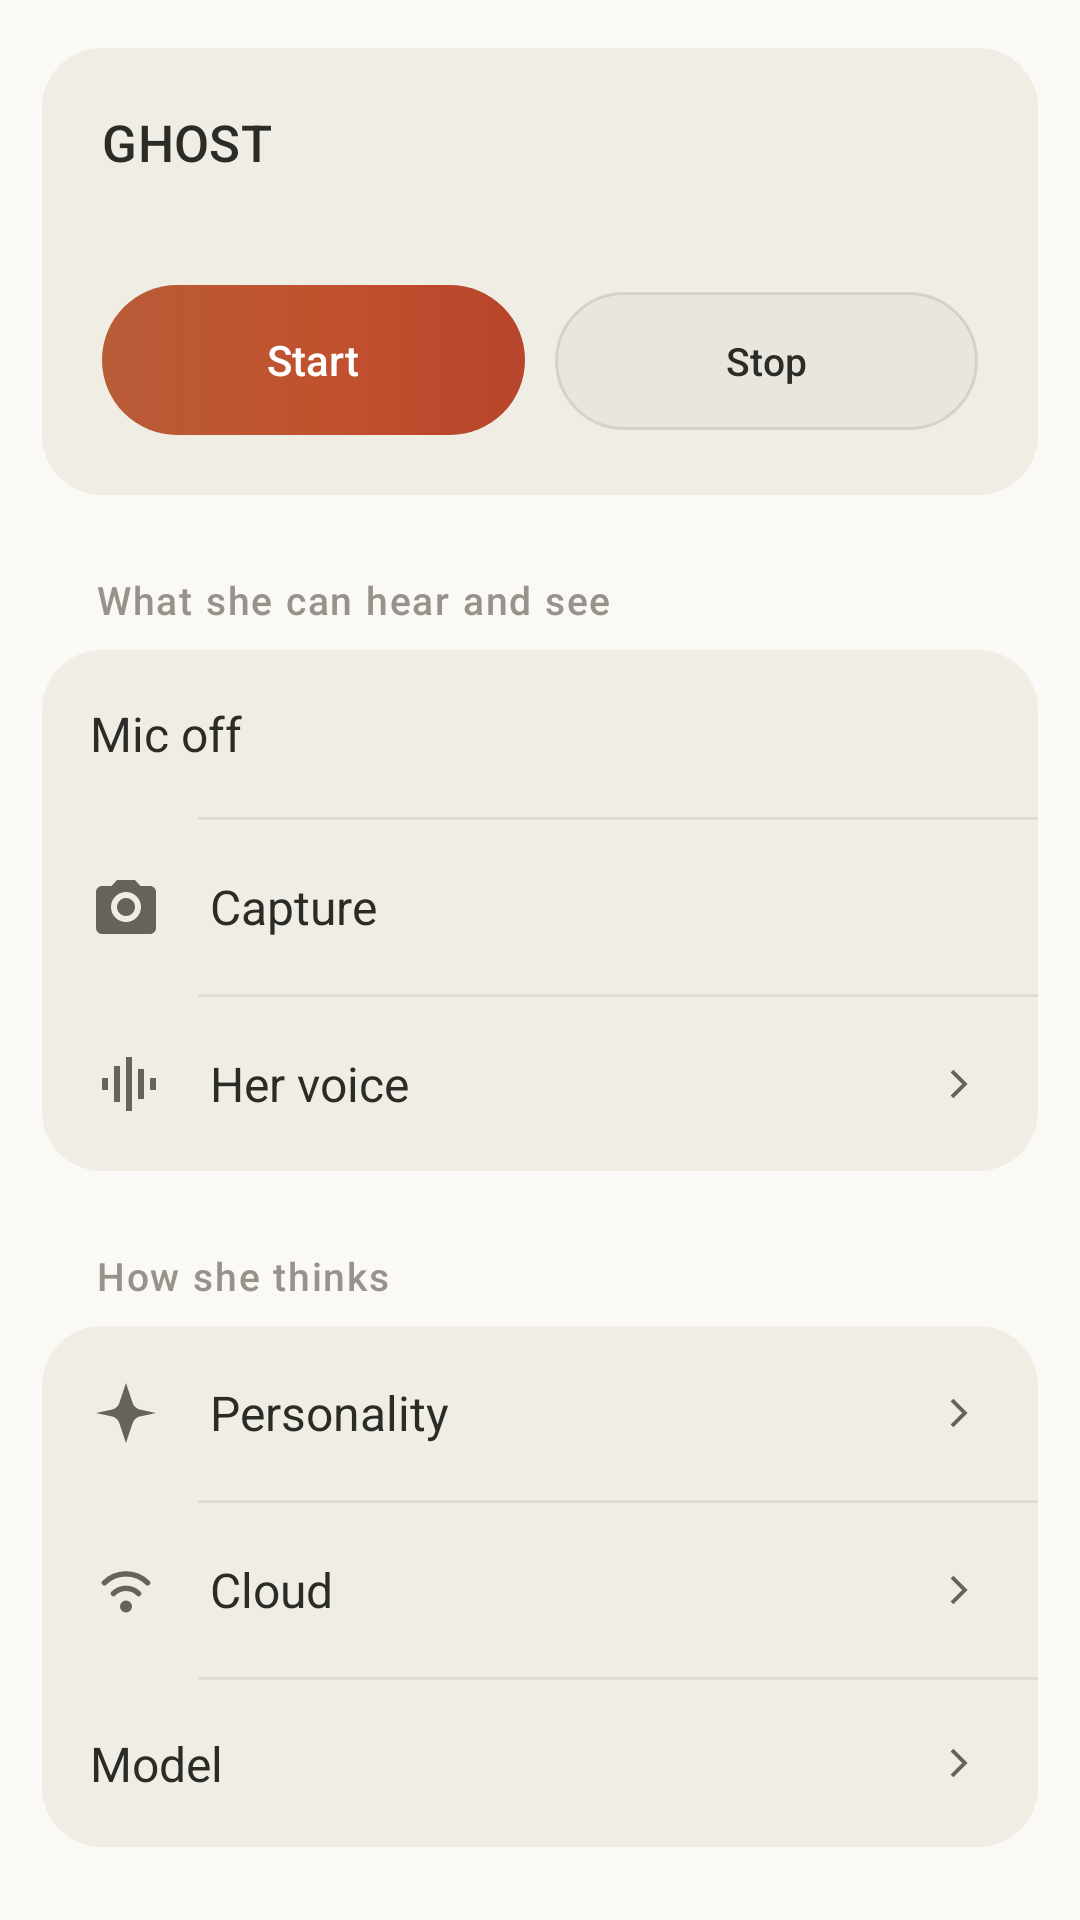

The Android layout XML behind this screen, and the referenced resources:
<!-- AndroidManifest.xml: application theme Theme.AiChatSample -->
<!-- res/layout/content_system.xml -->
<?xml version="1.0" encoding="utf-8"?>
<ScrollView xmlns:android="http://schemas.android.com/apk/res/android"
    xmlns:app="http://schemas.android.com/apk/res-auto"
    android:id="@+id/screen_system"
    android:layout_width="match_parent"
    android:layout_height="match_parent"
    android:scrollbars="none"
    android:overScrollMode="never"
    android:clipToPadding="false"
    android:paddingBottom="24dp">

    <LinearLayout
        android:layout_width="match_parent"
        android:layout_height="wrap_content"
        android:orientation="vertical"
        android:paddingHorizontal="14dp">

        
        <LinearLayout
            android:layout_width="match_parent"
            android:layout_height="wrap_content"
            android:orientation="vertical"
            android:background="@drawable/bg_settings_group"
            android:layout_marginTop="16dp"
            android:padding="20dp">

            <TextView
                android:layout_width="wrap_content"
                android:layout_height="wrap_content"
                android:text="@string/ghost_wordmark"
                style="@style/TextAppearance.Ghost.SectionTitle"
                android:textSize="17sp" />

            
            <TextView
                android:id="@+id/gguf"
                android:layout_width="match_parent"
                android:layout_height="wrap_content"
                android:layout_marginTop="4dp"
                style="@style/TextAppearance.Ghost.Mono"
                android:textSize="12sp" />

            <LinearLayout
                android:layout_width="match_parent"
                android:layout_height="wrap_content"
                android:orientation="horizontal"
                android:layout_marginTop="16dp">

                <Button
                    android:id="@+id/btn_start"
                    style="@style/Widget.Ghost.Primary"
                    android:layout_width="0dp"
                    android:layout_weight="1"
                    android:layout_height="wrap_content"
                    android:text="@string/ghost_start" />

                <Button
                    android:id="@+id/btn_stop"
                    style="@style/Widget.Ghost.Outline"
                    android:layout_width="0dp"
                    android:layout_weight="1"
                    android:layout_height="wrap_content"
                    android:layout_marginStart="10dp"
                    android:text="@string/ghost_stop" />
            </LinearLayout>
        </LinearLayout>

        
        <TextView
            style="@style/TextAppearance.Ghost.GroupHeader"
            android:text="@string/ghost_group_senses" />

        <LinearLayout
            android:layout_width="match_parent"
            android:layout_height="wrap_content"
            android:orientation="vertical"
            android:background="@drawable/bg_settings_group">

            <androidx.appcompat.widget.AppCompatButton
                android:id="@+id/btn_mic"
                style="@style/Widget.Ghost.Row"
                android:enabled="false"
                android:text="@string/ghost_mic_off"
                android:drawableStart="@drawable/ic_mic" />

            <View style="@style/Widget.Ghost.RowDivider" />

            <androidx.appcompat.widget.AppCompatButton
                android:id="@+id/btn_capture"
                style="@style/Widget.Ghost.Row"
                android:enabled="false"
                android:text="@string/ghost_capture"
                android:drawableStart="@drawable/ic_camera" />

            <View style="@style/Widget.Ghost.RowDivider" />

            <androidx.appcompat.widget.AppCompatButton
                android:id="@+id/btn_voice"
                style="@style/Widget.Ghost.Row"
                android:text="@string/ghost_voice_on"
                android:drawableStart="@drawable/ic_live"
                android:drawableEnd="@drawable/ic_chevron" />
        </LinearLayout>

        
        <TextView
            style="@style/TextAppearance.Ghost.GroupHeader"
            android:text="@string/ghost_group_mind" />

        <LinearLayout
            android:layout_width="match_parent"
            android:layout_height="wrap_content"
            android:orientation="vertical"
            android:background="@drawable/bg_settings_group">

            <androidx.appcompat.widget.AppCompatButton
                android:id="@+id/btn_personality"
                style="@style/Widget.Ghost.Row"
                android:text="@string/ghost_personality"
                android:drawableStart="@drawable/ic_spark"
                android:drawableEnd="@drawable/ic_chevron" />

            <View style="@style/Widget.Ghost.RowDivider" />

            <androidx.appcompat.widget.AppCompatButton
                android:id="@+id/btn_cloud"
                style="@style/Widget.Ghost.Row"
                android:text="@string/ghost_cloud"
                android:drawableStart="@drawable/ic_senses"
                android:drawableEnd="@drawable/ic_chevron" />

            <View style="@style/Widget.Ghost.RowDivider" />

            <androidx.appcompat.widget.AppCompatButton
                android:id="@+id/btn_pick"
                style="@style/Widget.Ghost.Row"
                android:text="@string/ghost_model"
                android:drawableStart="@drawable/outline_folder_open_24"
                android:drawableEnd="@drawable/ic_chevron" />
        </LinearLayout>

        
        <TextView
            style="@style/TextAppearance.Ghost.GroupHeader"
            android:text="@string/ghost_group_appearance" />

        
        <LinearLayout
            android:layout_width="match_parent"
            android:layout_height="wrap_content"
            android:orientation="horizontal"
            android:background="@drawable/bg_settings_group"
            android:padding="8dp">

            <TextView
                android:id="@+id/theme_light"
                style="@style/Widget.Ghost.ThemeChoice"
                android:text="@string/ghost_theme_light" />

            <TextView
                android:id="@+id/theme_dark"
                style="@style/Widget.Ghost.ThemeChoice"
                android:text="@string/ghost_theme_dark" />

            <TextView
                android:id="@+id/theme_system"
                style="@style/Widget.Ghost.ThemeChoice"
                android:text="@string/ghost_theme_system" />
        </LinearLayout>
    </LinearLayout>
</ScrollView>
<!-- resources referenced by this layout -->
<resources>
  <!-- drawable bg_settings_group (drawable) -->
  <?xml version="1.0" encoding="utf-8"?>
  <shape xmlns:android="http://schemas.android.com/apk/res/android" android:shape="rectangle">
      <solid android:color="@color/surface_container" />
      <corners android:radius="20dp" />
  </shape>
  <!-- drawable ic_chevron (drawable) -->
  <vector xmlns:android="http://schemas.android.com/apk/res/android"
      android:width="20dp" android:height="20dp"
      android:viewportWidth="24" android:viewportHeight="24"
      android:tint="?attr/colorControlNormal">
      <path android:fillColor="@android:color/white"
          android:pathData="M9.3,6.3 L8.2,7.4 L12.8,12 L8.2,16.6 L9.3,17.7 L15,12 Z" />
  </vector>
  <!-- drawable ic_live (drawable) -->
  <vector xmlns:android="http://schemas.android.com/apk/res/android"
      android:width="24dp" android:height="24dp"
      android:viewportWidth="24" android:viewportHeight="24"
      android:tint="?attr/colorControlNormal">
      <path android:fillColor="@android:color/white" android:pathData="M4,10h2v4H4V10zM8,6h2v12H8V6zM12,3h2v18h-2V3zM16,7h2v10h-2V7zM20,10h2v4h-2V10z" />
  </vector>
  <string name="ghost_capture">Capture</string>
  <string name="ghost_cloud">Cloud</string>
  <string name="ghost_group_appearance">Appearance</string>
  <string name="ghost_group_mind">How she thinks</string>
  <string name="ghost_group_senses">What she can hear and see</string>
  <string name="ghost_mic_off">Mic off</string>
  <string name="ghost_model">Model</string>
  <string name="ghost_personality">Personality</string>
  <string name="ghost_start">Start</string>
  <string name="ghost_stop">Stop</string>
  <string name="ghost_theme_dark">Dark</string>
  <string name="ghost_theme_light">Light</string>
  <string name="ghost_theme_system">System</string>
  <string name="ghost_voice_on">Her voice</string>
  <string name="ghost_wordmark">GHOST</string>
  <style name="TextAppearance.Ghost.Mono" parent="TextAppearance.Material3.BodySmall">
          <item name="android:fontFamily">monospace</item>
          <item name="android:textColor">@color/on_surface_variant</item>
          <item name="android:textSize">12sp</item>
      </style>
  <style name="TextAppearance.Ghost.SectionTitle" parent="TextAppearance.Material3.TitleSmall">
          <item name="android:fontFamily">sans-serif-medium</item>
          <item name="android:textColor">@color/on_surface</item>
          <item name="android:textSize">15sp</item>
      </style>
  <style name="Widget.Ghost.RowDivider" parent="">
          <item name="android:layout_width">match_parent</item>
          <item name="android:layout_height">1dp</item>
          <item name="android:layout_marginStart">52dp</item>
          <item name="android:background">@color/divider</item>
      </style>
  <style name="Theme.AiChatSample" parent="Base.Theme.AiChatSample" />
  <color name="surface_container">#FFF0EDE5</color>
  <color name="on_surface_muted">#FF97928A</color>
  <color name="on_surface_variant">#FF66635C</color>
  <color name="on_surface">#FF2B2B28</color>
  <color name="on_accent">#FFFFFFFF</color>
  <!-- drawable bg_settings_row (drawable) -->
  <?xml version="1.0" encoding="utf-8"?>
  <ripple xmlns:android="http://schemas.android.com/apk/res/android" android:color="@color/glass_fill_hover">
      <item android:id="@android:id/mask">
          <shape android:shape="rectangle">
              <solid android:color="@color/white" />
          </shape>
      </item>
  </ripple>
  <color name="divider">#12000000</color>
  <color name="glass_fill_hover">#14000000</color>
  <color name="glass_fill">#08000000</color>
  <color name="glass_border">#1A000000</color>
  <color name="accent">#FFB85C38</color>
  <color name="accent_hot">#FFC1522E</color>
  <color name="ember">#FFB8452C</color>
  <color name="white">#FFFFFFFF</color>
  <color name="surface">#FFF5F3EE</color>
  <color name="abyss">#FFFAF9F5</color>
</resources>
